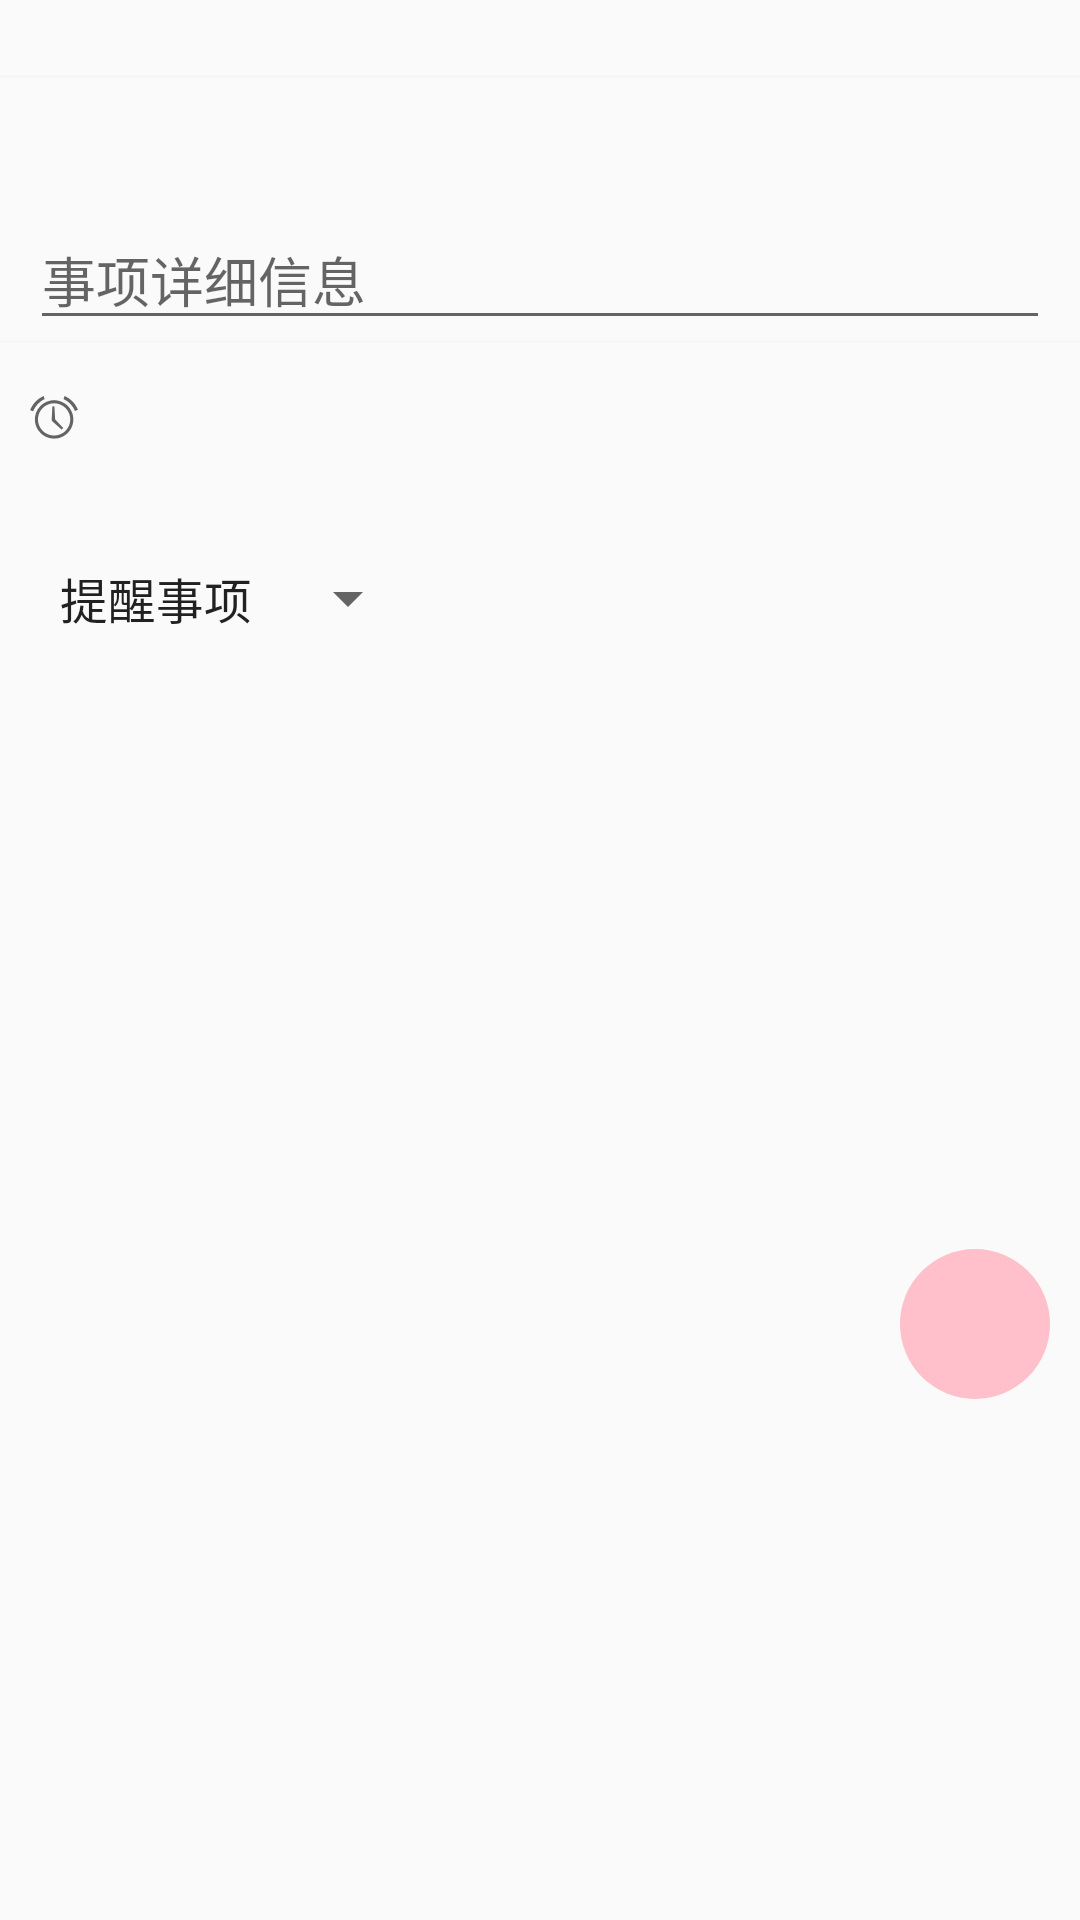

This screen was rendered from an Android layout file. Write that file and the resources it references.
<!-- AndroidManifest.xml: application theme Theme.AppCompat.Light.NoActionBar -->
<!-- res/layout/content_toedit.xml -->
<?xml version="1.0" encoding="utf-8"?>
<android.support.v4.widget.NestedScrollView
    xmlns:android="http://schemas.android.com/apk/res/android"
    xmlns:tools="http://schemas.android.com/tools"
    xmlns:app="http://schemas.android.com/apk/res-auto"
    app:layout_behavior="@string/appbar_scrolling_view_behavior"
    tools:showIn="@layout/activity_toedit"
    android:layout_width="match_parent"
    android:layout_height="match_parent"
    android:focusable="true"
    android:focusableInTouchMode="true"
    tools:context="com.example.chronus.Reminders.Item_tosee">

    <LinearLayout
        android:layout_width="match_parent"
        android:layout_height="wrap_content"
        android:layout_marginTop="25dp"
        android:orientation="vertical">

        <RelativeLayout
            android:layout_width="wrap_content"
            android:layout_height="wrap_content">

            <TextView
                android:id="@+id/EDITID"
                android:layout_width="match_parent"
                android:layout_height="40dp"
                android:layout_marginLeft="10dp"
                android:layout_marginRight="10dp"
                android:layout_marginTop="5dp"
                android:textSize="15sp"
                                 />


            <View
                android:layout_width="match_parent"
                android:layout_height="1dp"
                android:background="@color/grey" />

        </RelativeLayout>


        <RelativeLayout
            android:layout_width="wrap_content"
            android:layout_height="wrap_content">

            <EditText
                android:id="@+id/EDITContent"
                android:layout_width="match_parent"
                android:layout_height="wrap_content"
                android:layout_gravity="top"
                android:layout_marginLeft="10dp"
                android:layout_marginRight="10dp"
                android:hint="事项详细信息"
                android:inputType="textMultiLine"
                android:maxLines="15"
                android:minLines="1" />


        </RelativeLayout>

        <View
            android:layout_width="match_parent"
            android:layout_height="1dp"
            android:background="@color/grey" />

        <LinearLayout
            android:layout_width="match_parent"
            android:layout_height="50dp"
            android:layout_marginBottom="5dp"
            android:layout_marginLeft="10dp"
            android:layout_marginRight="10dp"
            android:orientation="horizontal">

            <TextView
                android:id="@+id/edit_todo_date"
                android:textSize="16sp"
                android:layout_width="200dp"
                android:layout_height="match_parent"

                android:drawableLeft="@android:drawable/ic_lock_idle_alarm"
                android:drawablePadding="5dp"
                 />



        </LinearLayout>

        <RelativeLayout
            android:layout_width="match_parent"
            android:layout_height="wrap_content"
            android:layout_marginBottom="5dp"
            android:layout_marginLeft="10dp"
            android:layout_marginRight="10dp"
            android:layout_marginTop="0dp"
            >

            


            <Spinner
                android:id="@+id/EDITType"
                android:layout_width="wrap_content"
                android:layout_height="match_parent"
                android:layout_marginLeft="2dp"


                android:layout_marginTop="18dp"
                android:layout_centerHorizontal="false"
                android:entries="@array/addType" />

        </RelativeLayout>

        <android.support.design.widget.FloatingActionButton
            android:id="@+id/添加22"
            android:layout_width="50dp"
            android:layout_height="50dp"

            android:layout_alignParentEnd="true"
            android:layout_marginTop="200dp"
            android:layout_marginLeft="300dp"
            android:onClick="EDIT"
            android:src="@drawable/done"
            app:backgroundTint="#FFC0CB"
            app:borderWidth="0dp"
            app:elevation="0dp" />

    </LinearLayout>



</android.support.v4.widget.NestedScrollView>
<!-- res/layout/activity_toedit.xml (included above) -->
<?xml version="1.0" encoding="utf-8"?>
<android.support.design.widget.CoordinatorLayout
    xmlns:android="http://schemas.android.com/apk/res/android"
    xmlns:app="http://schemas.android.com/apk/res-auto"
    xmlns:tools="http://schemas.android.com/tools"
    android:layout_width="match_parent"
    android:layout_height="match_parent"
    android:fitsSystemWindows="true"
    tools:context="com.example.chronus.Reminders.Item_tosee">
    


    <android.support.design.widget.AppBarLayout
        android:id="@+id/app_bar"
        android:fitsSystemWindows="true"
        android:layout_height="230dp"
        android:layout_width="match_parent"
        android:theme="@style/AppTheme.AppBarOverlay">

        <android.support.design.widget.CollapsingToolbarLayout
            xmlns:app="http://schemas.android.com/apk/res-auto"
            android:id="@+id/toolbar_layout"
            android:fitsSystemWindows="true"
            android:layout_width="match_parent"
            android:layout_height="match_parent"
            app:layout_scrollFlags="scroll|exitUntilCollapsed"
            app:contentScrim="@color/colorPrimary"
            app:title="修改事项">

            <RelativeLayout
                android:layout_width="match_parent"
                android:layout_height="240dp"
                android:layout_gravity="bottom"
                app:layout_collapseMode="pin"
                app:layout_collapseParallaxMultiplier="0.7">

                <ImageView
                    android:id="@+id/new_bg"
                    android:layout_width="match_parent"
                    android:layout_height="match_parent"
                    android:src="@drawable/img_1"
                    android:alpha="0.9"
                    android:scaleType="centerCrop"/>


            </RelativeLayout>


            <android.support.v7.widget.Toolbar
                android:id="@+id/new_toolbar"
                android:layout_height="?android:attr/actionBarSize"
                android:layout_width="match_parent"
                app:layout_collapseMode="pin"
                app:popupTheme="@style/AppTheme.PopupOverlay" >


            </android.support.v7.widget.Toolbar>

        </android.support.design.widget.CollapsingToolbarLayout>

    </android.support.design.widget.AppBarLayout>

    <include layout="@layout/content_toedit" />




</android.support.design.widget.CoordinatorLayout>
<!-- resources referenced by this layout -->
<resources>
  <string-array name="addType">
          <item name="l">提醒事项</item>
          <item name="a">购物单</item>
          <item name="b">任务项</item>
          <item name="d">作业</item>
          <item name="d">电影</item>
          <item name="d">书单</item>
      </string-array>
  <color name="colorPrimary">#0E57D6</color>
  <color name="grey">#14d0d0d0</color>
  <style name="AppTheme.AppBarOverlay" parent="ThemeOverlay.AppCompat.Dark.ActionBar" />
  <style name="AppTheme.PopupOverlay" parent="ThemeOverlay.AppCompat.Light" />
</resources>
